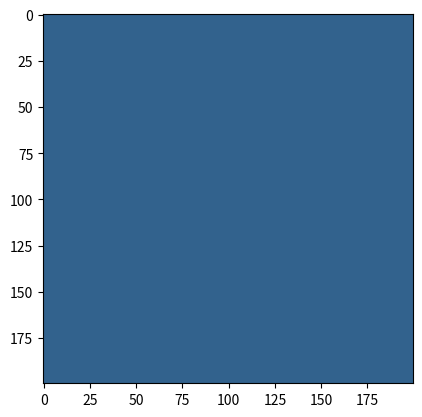

The script that saved this image:
#!/bin/env python3

# 2D FDTD without PML

import numpy as np
import matplotlib.pyplot as plt
import matplotlib.animation as animation
from mpl_toolkits.mplot3d import Axes3D

c  = 3E8      # speed of light in meters per second^2

def FDTD2D(media,pulse,Nt,PMLSize = 5):
    """
        FDTD2D takes a Media object, Pulse object, and the number of timesteps.
        Using the Finite Difference Time Domain method, it propagates the
        electric and magnetic fields forward in time.

        Returns:
            Ez - electric field in the z direction as a function of time and space
            Dz - electric flux in the z direction as a function of time and space
            Hx - magnetic field in the x direction as a function of time and space
            Hy - magnetic field in the y direction as a function of time and space
    """

    Ny, Nx = media.shape
    dx     = media.dx
    dt     = media.dt

    assert(Nx >= 2*PMLSize and Ny >= 2*PMLSize)

    times = np.arange(0,Nt*dt,dt)

    # all arrays are indexed as [ti,yi,xi] (unless there is no t component, in which case they are indexed as [yi,xi])
    Dz  = np.zeros((Nt,Ny,Nx)) # flux density
    Ez  = np.zeros((Nt,Ny,Nx)) # electric field
    Hx  = np.zeros((Nt,Ny,Nx)) # magnetic field
    Hy  = np.zeros((Nt,Ny,Nx)) # magnetic field
    Ihx = np.zeros((Nt,Ny,Nx))
    Ihy = np.zeros((Nt,Ny,Nx))

    # read in the coefficient arrays for the media
    if np.isscalar(media.Gaz) and np.isscalar(media.Gbz):
        Gaz = media.Gaz*np.ones((Ny,Nx))
        Gbz = media.Gbz*np.ones((Ny,Nx))
    else:
        Gaz = media.Gaz
        Gbz = media.Gbz

    # PML arrays
    n1 = (1/(3*PMLSize**3))*np.arange(1,PMLSize+1)**3
    n2 = (1/(3*PMLSize**3))*(np.arange(1,PMLSize+1)+1/2)**3

    fx1 = np.zeros((Ny,Nx))
    fx1[:,:PMLSize] = n1[::-1]
    fx1[:,-1*PMLSize:] = n1

    fx2 = np.ones((Ny,Nx))
    fx2[:,:PMLSize] = 1/(1+n2[::-1])
    fx2[:,-1*PMLSize:] = 1/(1+n2)

    fx3 = np.ones((Ny,Nx))
    fx3[:,:PMLSize] = (1-n2[::-1])/(1+n2[::-1])
    fx3[:,-1*PMLSize:] = (1-n2)/(1+n2)

    gx2 = 1/(1+fx1)
    gx3 = (1-fx1)/(1+fx1)

    fy1 = np.zeros((Ny,Nx))
    fy1.T[:,:PMLSize] = n1[::-1]
    fy1.T[:,-1*PMLSize:] = n1

    fy2 = np.ones((Ny,Nx))
    fy2.T[:,:PMLSize] = 1/(1+n2[::-1])
    fy2.T[:,-1*PMLSize:] = 1/(1+n2)

    fy3 = np.ones((Ny,Nx))
    fy3.T[:,:PMLSize] = (1-n2[::-1])/(1+n2[::-1])
    fy3.T[:,-1*PMLSize:] = (1-n2)/(1+n2)

    gy2 = 1/(1+fy1)
    gy3 = (1-fy1)/(1+fy1)

    # get the pulse and save it
    Pz = pulse.getPulse(times)

    # FDTD loop
    for ti, t in enumerate(times):
        if ti == 0: continue
        # I use a numpy trick here to do h[ti][yi][xi-1], by using np.roll
        # axis = 0 corresponds to the y axis and axis = 1 corresponds to the x axis

        # calculate flux density                                                                                               # add pulse #
        Dz[ti] = gx3*gy3*Dz[ti-1]+0.5*gx2*gy2*(Hy[ti-1] - np.roll(Hy[ti-1],-1,axis=1) - Hx[ti-1] + np.roll(Hx[ti-1],-1,axis=0)) + Pz[ti]

        # calculate electric field
        Ez[ti] = Gaz*Dz[ti]

        # calculate magnetic field
        curl_e = np.roll(Ez[ti],1,axis=1) - Ez[ti]
        Ihy[ti] = Ihy[ti-1] + curl_e
        Hy[ti] = fx3*Hy[ti-1] + 0.5*fx2*curl_e + fy1*Ihy[ti]

        curl_e = Ez[ti] - np.roll(Ez[ti],1,axis=0)
        Ihx[ti] = Ihx[ti-1] + curl_e
        Hx[ti] = fy3*Hx[ti-1] + 0.5*fy2*curl_e + fx1*Ihx[ti]

    # return arrays
    return Ez, Dz, Hx, Hy

class Media:
    """
        The Media class stores the Gaz and Gbz coefficient
        arrays for the media, which are calculated from
        spacially dependent epsilon (permittivity) and
        sigma (conductivity) coefficients. It also stores
        the size of the media and the spacings (dx and dt).

        For free space epsilon = 1 and sigma = 0.

        The default instance of this class is free space.
    """
    def __init__(self, Nx, Ny, dx, epsilon = 1, sigma = 0):

        epsilon_0 = 8.89E12 # permittivity of free space

        self.shape = (Nx, Ny) # shape of the media
        self.dx    = dx       # spacing
        self.dt    = dx/(2*c) # timestep

        # if epsilon and sigma are constant across all space,
        #   then they need to be made into arrays
        if np.isscalar(epsilon) and np.isscalar(sigma):
             epsilon = epsilon*np.ones((Ny,Nx))
             sigma   = sigma*np.ones((Ny,Nx))

        # if only epsilon is constant across space,
        #   then it will be made into an array with the
        #   same shape as sigma
        elif np.isscalar(epsilon):
            assert(sigma.shape==(Ny,Nx))
            epsilon = epsilon*np.ones(sigma.shape)

        # if only sigma is constant across space,
        #   then it will be made into an array with the
        #   same shape as epsilon
        elif np.isscalar(sigma):
            assert(epsilon.shape==(Ny,Nx))
            sigma = sigma*np.ones(epsilon.shape)

        # if both epsilon and sigma are spacially dependent
        #   then Gaz and Gbz can immediately be calculated
        else:
            assert(sigma.shape   == (Ny,Nx))
            assert(epsilon.shape == (Ny,Nx))

        self.Gaz = 1/(epsilon+(sigma*self.dt/epsilon_0))
        self.Gbz = sigma*self.dt/epsilon_0

class Pulse:
    """
        The Pulse class defines a pulse to set as the electric flux in the simulation.
        It creates a 2D gaussian pulse in both time and space
        It is definted by:
            center          - where the pulse will be centered in space, (x0,y0)
            radial_center   - where the pulse will peak radially from the center
                                for example:
                                radial_center = 0:          radial_center > 0:

                                --------                    --------
                                --------                    --XXXX--
                                ---XX---                    --X--X--
                                ---XX---                    --X--X--
                                --------                    --XXXX--
                                --------                    --------

            spacial_spread  - the standard deviation of the gaussian in space

            temporal_center - where the peak of the pulse will be in time

            temporal_spread - the standard deviation of the gaussian in time

    """
    def __init__(self, media, center, radial_center, spacial_spread, temporal_center, temporal_spread):

        self.temporal_center = temporal_center
        self.temporal_spread = temporal_spread

        Ny, Nx = media.shape
        dx     = media.dx
        x0, y0 = center

        x, y    = np.meshgrid(np.linspace(-Nx/2,Nx/2,Nx)*dx, np.linspace(-Ny/2,Ny/2,Ny)*dx)
        d       = np.sqrt((x-x0)**2+(y-y0)**2)
        self.g_space = np.exp(-( (( d - radial_center )**2) / ( 2.0 * spacial_spread**2 ) ) )

    def getPulse(self, times):
        """
            The getPulse method generates the pulse at the supplied times.
        """

        g_time = np.exp(-(times-self.temporal_center)**2 / (2 * self.temporal_spread**2) )

        return (g_time*(self.g_space*np.ones((g_time.size,self.g_space.shape[0],self.g_space.shape[1]))).T).T

def Animate(F, excludePML = 0, cmin = None, cmax = None):
    """
        Animate will animate the propagation of a given field
    """

    if excludePML: F = F[:,excludePML:-excludePML,excludePML:-excludePML]

    Nt, Ny, Nx = F.shape

    fig, ax = plt.subplots(1,1)

    if cmin is None: cmin = np.min(F)/3
    if cmax is None: cmax = np.max(F)/3
    im = ax.imshow(F[0], animated=True, clim=(cmin,cmax))

    def updatefig(ti):
        ti %= Nt
        im.set_array(F[ti])
        return [im]

    ani = animation.FuncAnimation(fig, updatefig, interval=5, blit=True)
    plt.show()

################################################################################

media = Media(200,200,0.1)
pulse = Pulse(media, (0*media.dx,-25*media.dx), 10*media.dx, 10*media.dx, 10*media.dt, 2*media.dt)
Ez, Dz, Hx, Hy = FDTD2D(media, pulse, 200, PMLSize = 10)
Animate(Ez)
